Labelled photos from "real", an image-classification folder in Ashmit-S/ML_Projects. The possible labels are: helmet, no helmet.

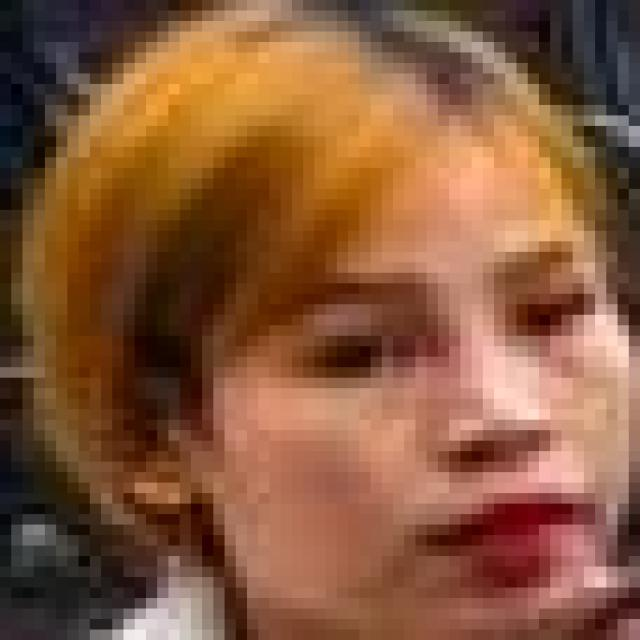
Label: no helmet

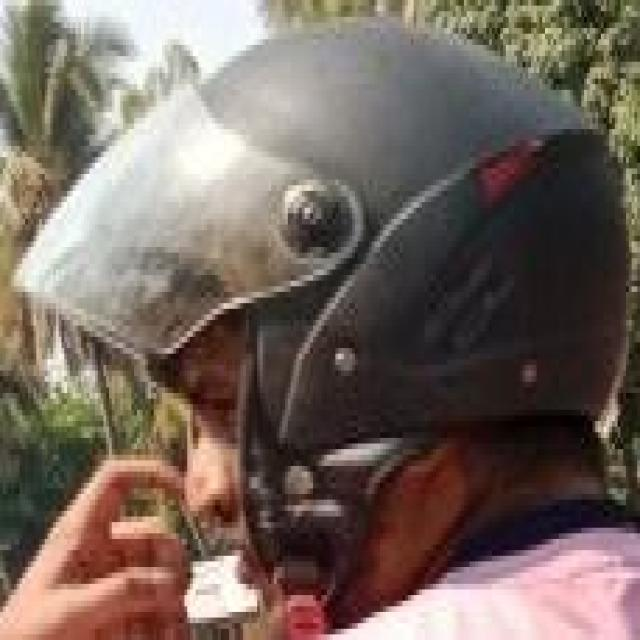
Label: helmet

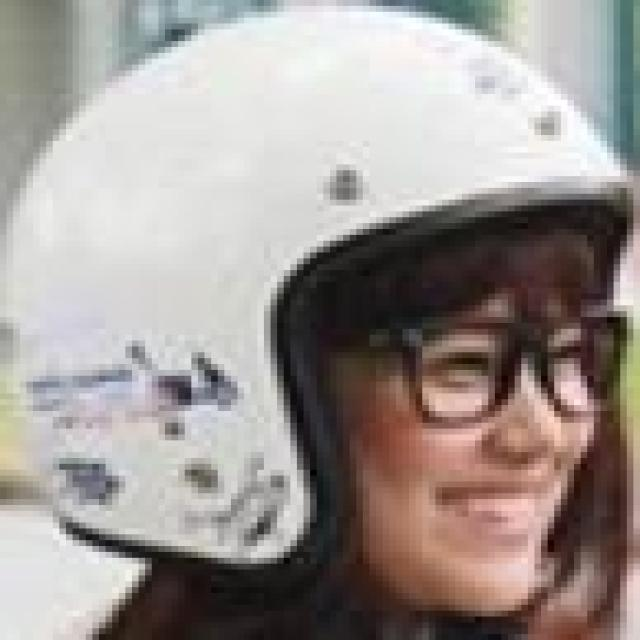
Label: helmet

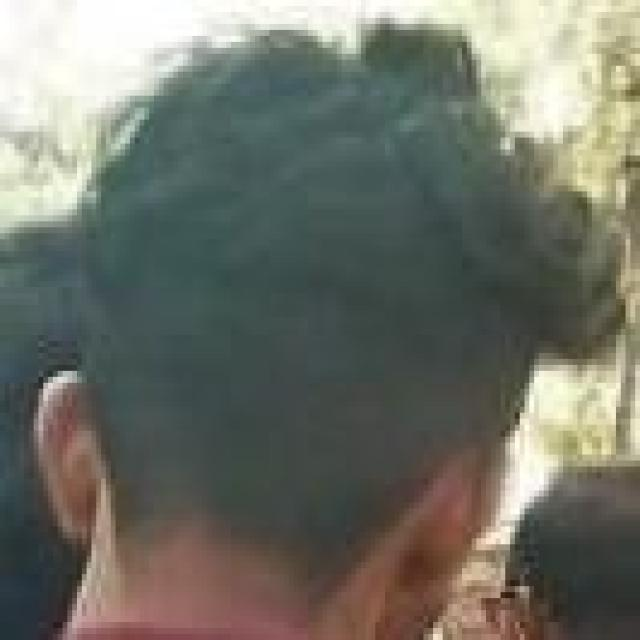
Label: no helmet

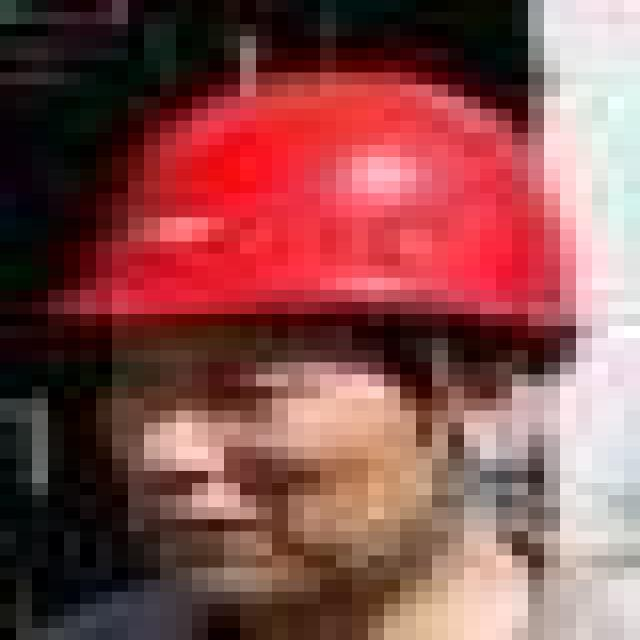
Label: helmet

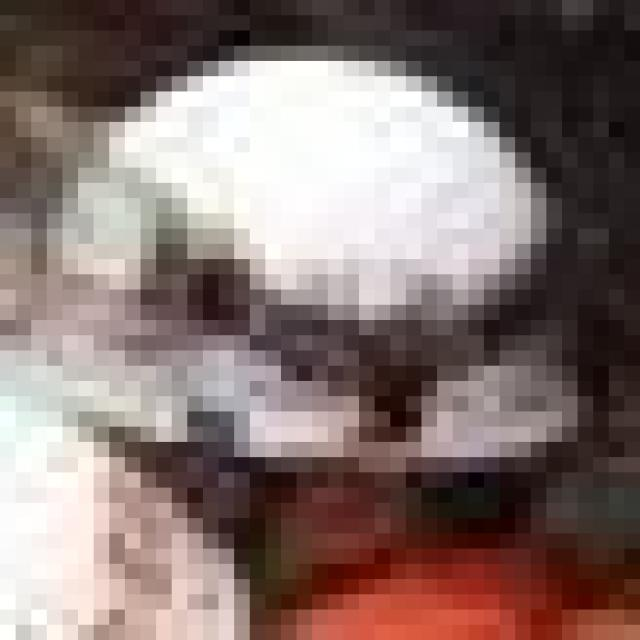
Label: helmet
